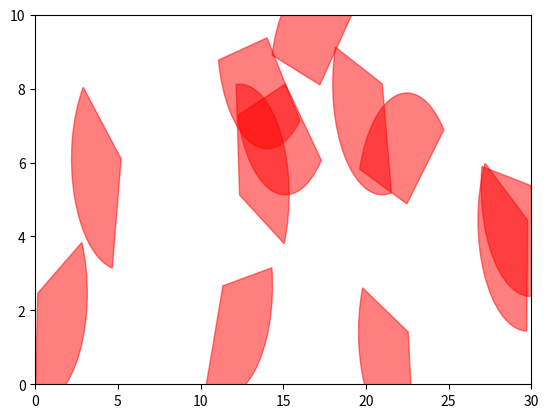

Write Python code to recreate this figure.
from matplotlib import pyplot as plt
import numpy as np
from matplotlib.patches import Wedge
import random

class Sensor():
    def __init__(self, xi, yi, betai, r, alpha):
        self.xi = xi
        self.yi = yi
        self.betai = betai
        self.alpha = alpha
        self.r = r
        self.lr = 2 * self.r if self.alpha >= np.pi / 2 else np.max(self.r, 2 * r * np.sin(self.alpha))
        self.xR = max(self.xi, self.xi+self.r*np.cos(self.betai-self.alpha), self.xi+self.r*np.cos(self.betai+self.alpha),
            self.xi+self.r if -self.alpha <= -self.betai and -self.betai <= self.alpha else 0)
        self.xL = min(self.xi, self.xi+self.r*np.cos(self.betai-self.alpha), self.xi+self.r*np.cos(self.betai+self.alpha),
            self.xi+self.r if -self.alpha <= -self.betai and -self.betai <= self.alpha else self.xi+9*self.r)
class Sensors_field():
    def __init__(self, lenght, height, num_station, num_mobile):
        self.L=lenght
        self.H=height
        self.n=num_station
        self.to = num_mobile
        # alpha la nua goc nhin cua sensor
        # self.alpha = alpha

        # self.r = r

        #sensor la danh sach cac sensor gom cac truong betai la huong voi tia Ox, li la location (xi, yi)
        self.sensors_list = []
        #tap cac duong di dinh khong giao nhau co tong do dai nho nhat
        self.P_sao_q=[]
        #k-auxiliary set cua P_sao_q
        self.P_k_q = []
        #tap k barriers toi uu cua bai toan Min-num-mobile(k)
        self.P_k = []
    def create_sensors_randomly(self, num_sensor = 100, r=3, alpha=60):
        for i in range(0, num_sensor):
            sensor = Sensor(xi=random.uniform(0, self.L), yi = random.uniform(0, self.H), betai= random.uniform(0, 360), r=r, alpha=alpha)
            self.sensors_list.append(sensor)
    def field_show(self):
        fig = plt.figure()
        ax = fig.add_subplot(111)
        for sens in self.sensors_list:
            fov = Wedge((sens.xi, sens.yi), sens.r, sens.betai-sens.alpha, sens.betai+sens.alpha, color="r", alpha=0.5)
            ax.add_artist(fov)
        plt.xlim(xmax = self.L, xmin=0)
        plt.ylim(ymax = self.H, ymin = 0)
        plt.show()
        pass
# class WBG(Sensors_field):
#     def build_WBG():
#         pass
#     def dw(vi, vj):# weak distance
#         if (vi.xL <= vj.xL and vj.xL <= vi.xR) or (vj.xL <= vi.xL and vi.xL <= vj.xR):
#             return 0
#         #else
#     def ds(vi, vj):# strong distance
#         pass
#     def w(vi, vj):# weight
#         pass

if __name__ == '__main__':
    sensor_field = Sensors_field(lenght=30, height=10, num_station=12, num_mobile=20)
    sensor_field.create_sensors_randomly(num_sensor=sensor_field.n, r=3, alpha=60)
    sensor_field.field_show()
